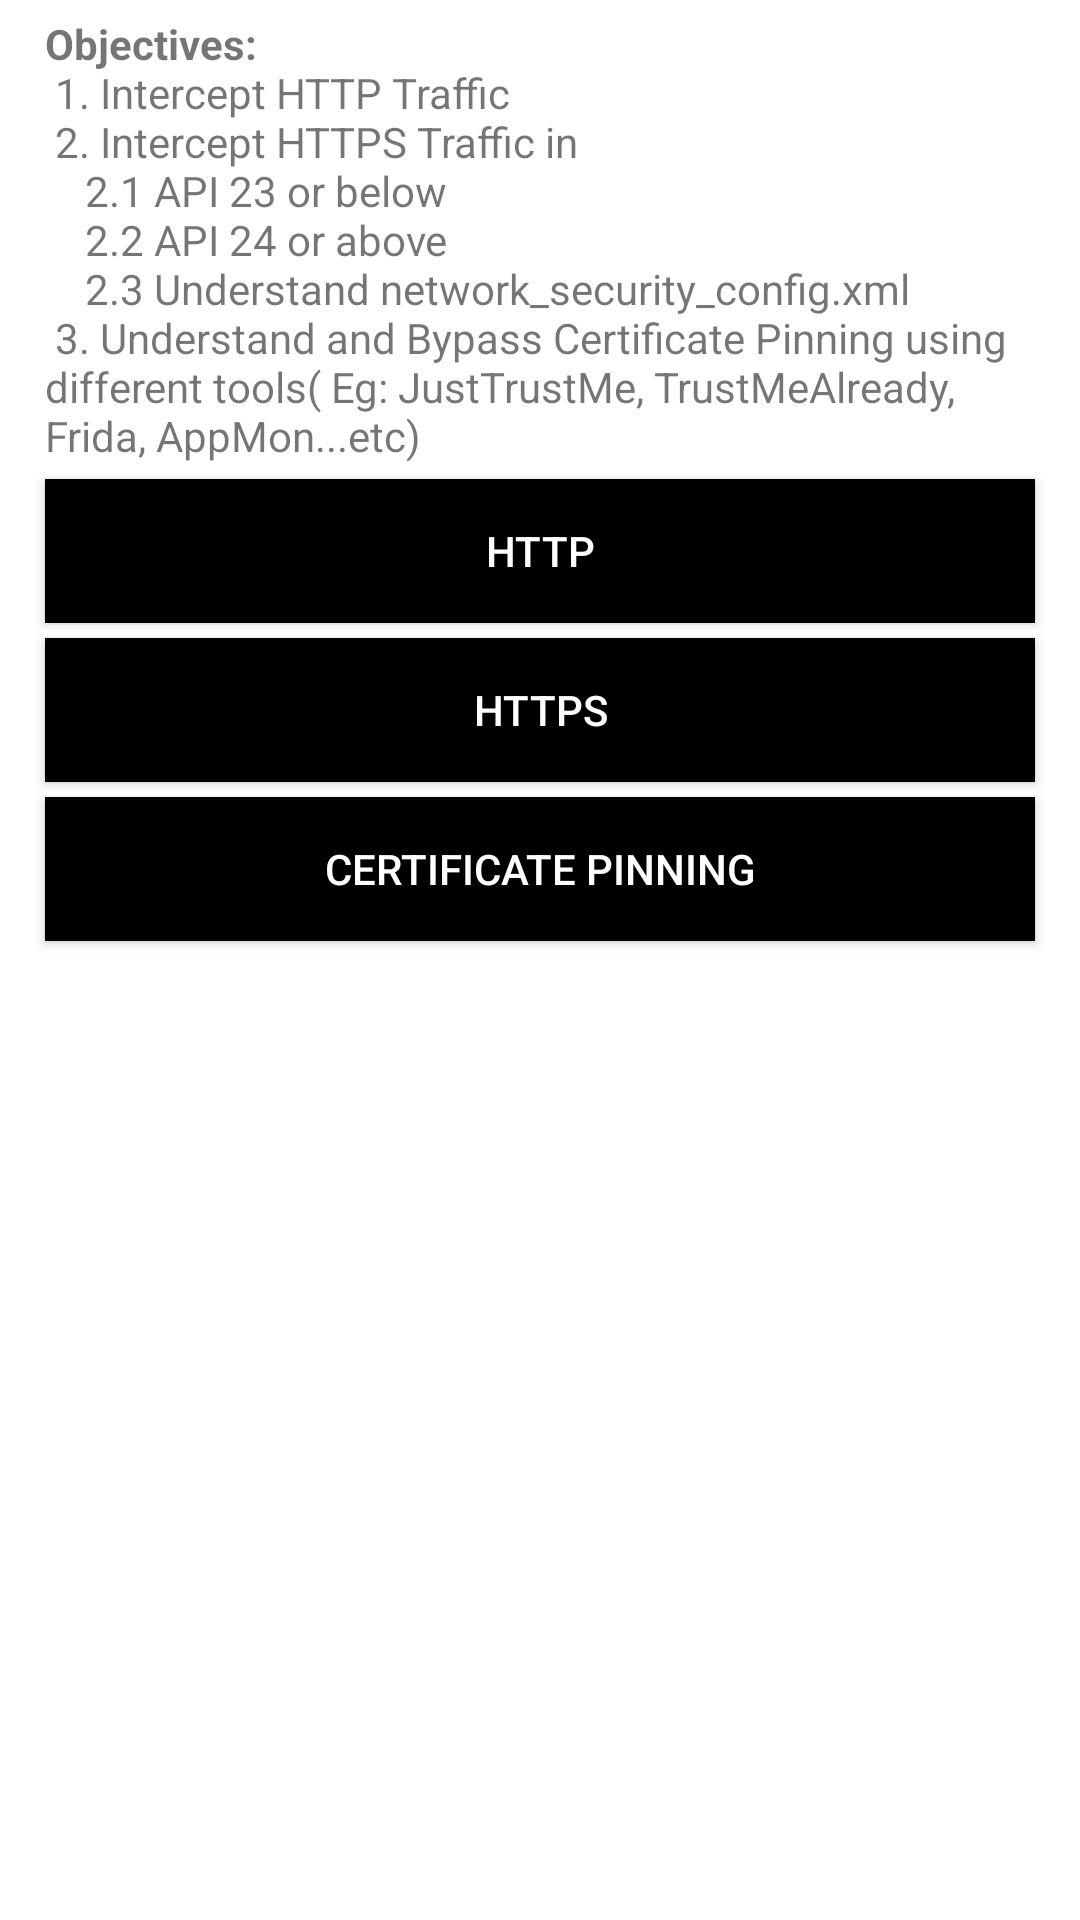

This screen was rendered from an Android layout file. Write that file and the resources it references.
<!-- AndroidManifest.xml: application theme AppTheme -->
<!-- res/layout/activity_traffic.xml -->
<?xml version="1.0" encoding="utf-8"?>
<LinearLayout android:orientation="vertical" android:background="@android:color/white" android:layout_width="fill_parent" android:layout_height="fill_parent"
  xmlns:android="http://schemas.android.com/apk/res/android">
    <TextView android:layout_width="wrap_content" android:layout_height="wrap_content" android:layout_marginLeft="15.0dip" android:layout_marginTop="5.0dip" android:layout_marginRight="15.0dip" android:text="@string/CommunicationHint" />
    <Button android:textColor="@android:color/white" android:id="@id/httpButton" android:background="#ff000000" android:layout_width="fill_parent" android:layout_height="wrap_content" android:layout_marginLeft="15.0dip" android:layout_marginTop="5.0dip" android:layout_marginRight="15.0dip" android:text="HTTP" />
    <Button android:textColor="@android:color/white" android:id="@id/httpsButton" android:background="#ff000000" android:layout_width="fill_parent" android:layout_height="wrap_content" android:layout_marginLeft="15.0dip" android:layout_marginTop="5.0dip" android:layout_marginRight="15.0dip" android:text="HTTPS" />
    <Button android:textColor="@android:color/white" android:id="@id/PinningButton" android:background="#ff000000" android:layout_width="fill_parent" android:layout_height="wrap_content" android:layout_marginLeft="15.0dip" android:layout_marginTop="5.0dip" android:layout_marginRight="15.0dip" android:text="Certificate Pinning" />
    <TextView android:id="@id/result" android:layout_width="wrap_content" android:layout_height="wrap_content" android:layout_marginLeft="15.0dip" android:layout_marginTop="5.0dip" android:layout_marginRight="15.0dip" android:text=" " />
</LinearLayout>
<!-- resources referenced by this layout -->
<resources>
  <string name="CommunicationHint"><b>Objectives:</b>" 
   1. Intercept HTTP Traffic 
   2. Intercept HTTPS Traffic in
      2.1 API 23 or below 
      2.2 API 24 or above 
      2.3 Understand network_security_config.xml 
   3. Understand and Bypass Certificate Pinning using different tools( Eg: JustTrustMe, TrustMeAlready, Frida, AppMon...etc) "</string>
  <color name="colorAccent">#ffff4081</color>
  <style name="Base.Theme.AppCompat.Light" parent="@style/Base.V7.Theme.AppCompat.Light" />
  <style name="ThemeOverlay.AppCompat.Light" parent="@style/Base.ThemeOverlay.AppCompat.Light" />
  <color name="primary_material_dark">@color/material_grey_900</color>
  <color name="primary_dark_material_dark">@android:color/black</color>
  <color name="material_grey_900">#ff212121</color>
  <style name="Platform.AppCompat.Light" parent="@style/Platform.V14.AppCompat.Light" />
  <style name="Widget.AppCompat.Light.ActionButton" parent="@style/Widget.AppCompat.ActionButton" />
  <style name="Widget.AppCompat.ActionMode" parent="@style/Base.Widget.AppCompat.ActionMode" />
  <style name="AlertDialog.AppCompat.Light" parent="@style/Base.AlertDialog.AppCompat.Light" />
  <style name="Widget.AppCompat.ButtonBar" parent="@style/Base.Widget.AppCompat.ButtonBar" />
  <style name="Widget.AppCompat.Button" parent="@style/Base.Widget.AppCompat.Button" />
  <style name="Widget.AppCompat.Button.Small" parent="@style/Base.Widget.AppCompat.Button.Small" />
  <color name="accent_material_light">@color/material_deep_teal_500</color>
  <color name="background_floating_material_light">@android:color/white</color>
  <color name="button_material_light">#ffd6d7d7</color>
  <color name="ripple_material_light">#1f000000</color>
  <color name="error_color_material">#fff4511e</color>
  <color name="primary_material_light">@color/material_grey_100</color>
  <color name="primary_dark_material_light">@color/material_grey_600</color>
  <style name="ThemeOverlay.AppCompat.Dialog" parent="@style/Base.ThemeOverlay.AppCompat.Dialog" />
  <style name="Widget.AppCompat.EditText" parent="@style/Base.Widget.AppCompat.EditText" />
  <style name="Widget.AppCompat.ImageButton" parent="@style/Base.Widget.AppCompat.ImageButton" />
  <style name="Widget.AppCompat.ListMenuView" parent="@style/Base.Widget.AppCompat.ListMenuView" />
  <style name="Theme.AppCompat.CompactMenu" parent="@style/Base.Theme.AppCompat.CompactMenu" />
  <style name="Widget.AppCompat.RatingBar" parent="@style/Base.Widget.AppCompat.RatingBar" />
  <style name="Widget.AppCompat.RatingBar.Small" parent="@style/Base.Widget.AppCompat.RatingBar.Small" />
  <style name="Widget.AppCompat.Light.SearchView" parent="@style/Widget.AppCompat.SearchView" />
  <style name="Widget.AppCompat.SeekBar" parent="@style/Base.Widget.AppCompat.SeekBar" />
  <style name="Widget.AppCompat.Spinner" parent="@style/Base.Widget.AppCompat.Spinner" />
  <style name="TextAppearance.AppCompat.Subhead" parent="@style/Base.TextAppearance.AppCompat.Subhead" />
  <style name="TextAppearance.AppCompat.Body1" parent="@style/Base.TextAppearance.AppCompat.Body1" />
  <style name="Widget.AppCompat.Toolbar" parent="@style/Base.Widget.AppCompat.Toolbar" />
  <color name="foreground_material_dark">@android:color/white</color>
  <color name="foreground_material_light">@android:color/black</color>
  <color name="background_material_light">@color/material_grey_50</color>
  <color name="highlighted_text_material_light">#66009688</color>
  <style name="Widget.AppCompat.ActionButton" parent="@style/Base.Widget.AppCompat.ActionButton" />
  <style name="Base.AlertDialog.AppCompat.Light" parent="@style/Base.AlertDialog.AppCompat" />
  <color name="material_deep_teal_500">#ff009688</color>
  <color name="material_grey_100">#fff5f5f5</color>
  <color name="material_grey_600">#ff757575</color>
  <style name="Base.Widget.AppCompat.EditText" parent="@style/Base.V12.Widget.AppCompat.EditText" />
</resources>
